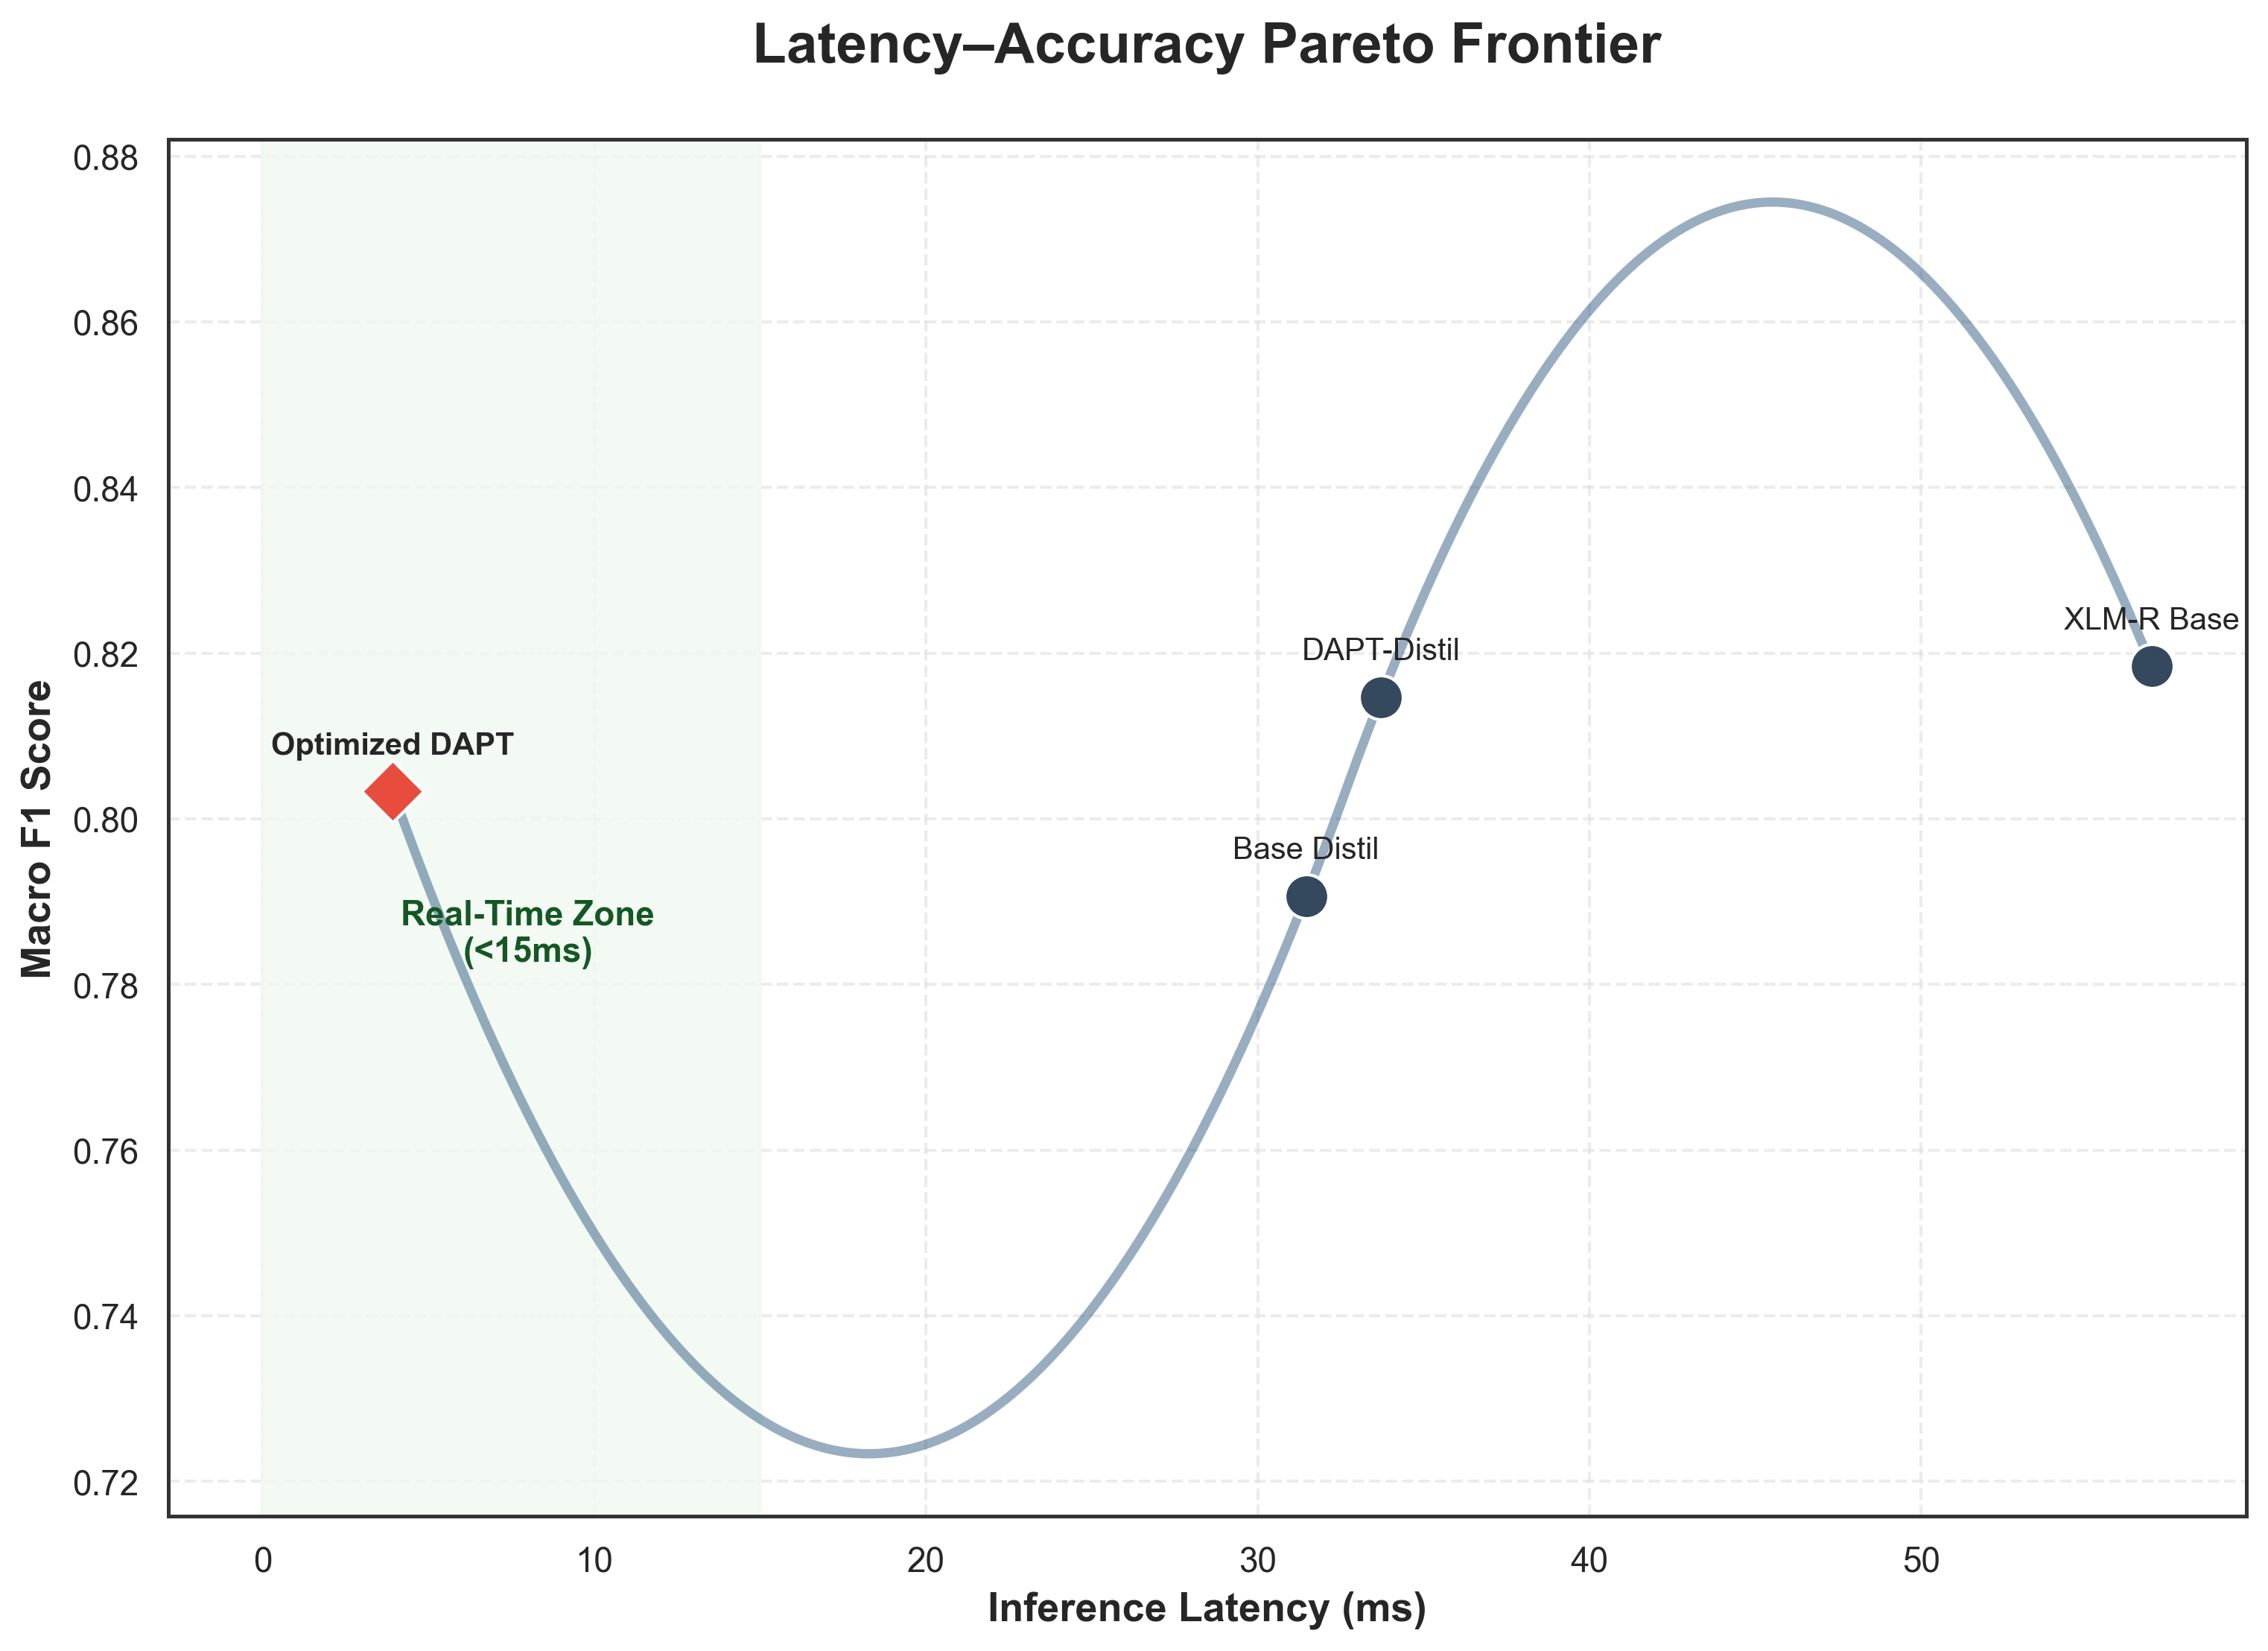

Values plotted in this chart, from the file beside it:
Model Name, Short_Name, Latency_ms, Macro_F1
Optimized DAPT, Optimized DAPT, 3.918, 0.8034
Base DistilBERT, Base Distil, 31.46, 0.7907
DAPT-DistilBERT, DAPT-Distil, 33.72, 0.8147
XLM-R Base, XLM-R Base, 56.95, 0.8184
